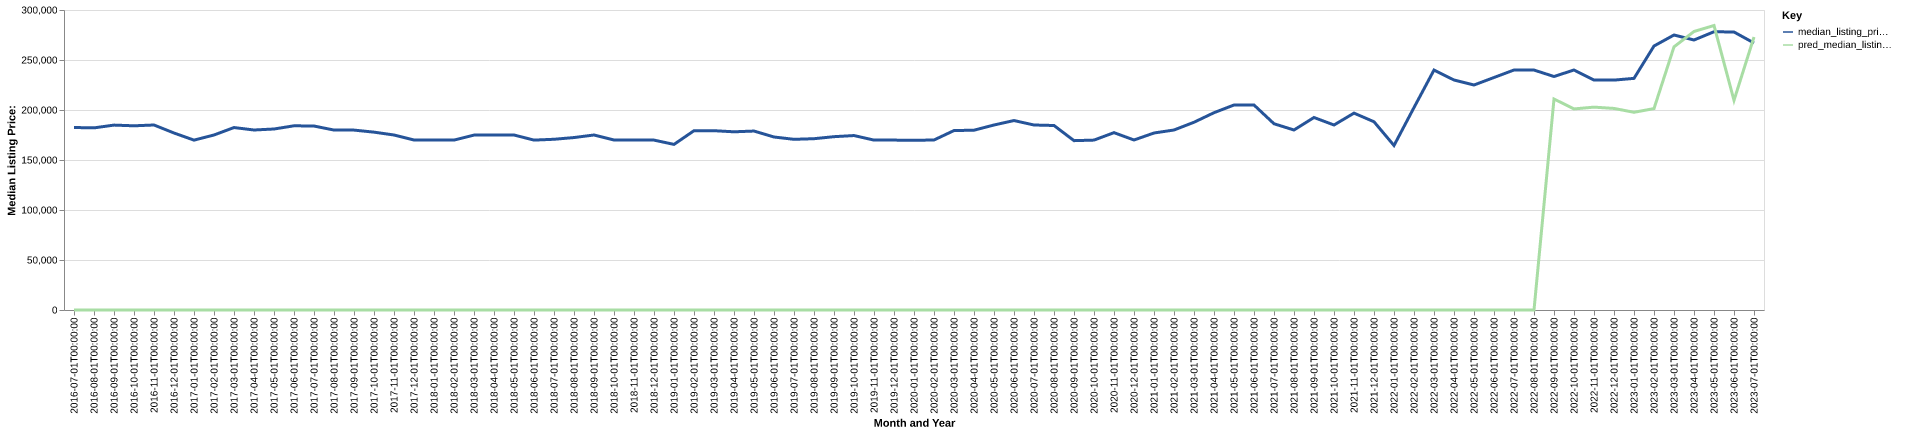

The table this chart was drawn from, first rows:
date, time_idx, median_listing_price, thirty_year_interest_rate_five, month, county_name, active_listing_count, median_days_on_market, pred_median_listing_price, month_year
2016-07-01, 0, 182500, 3.72, 7, Manhattan, KS, 653.0, 66.0, 0, Jul-2016
2016-08-01, 1, 182125, 3.73, 8, Manhattan, KS, 665.0, 72.0, 0, Aug-2016
2016-09-01, 2, 184900, 3.66, 9, Manhattan, KS, 690.0, 72.0, 0, Sep-2016
2016-10-01, 3, 184200, 3.64, 10, Manhattan, KS, 680.0, 74.0, 0, Oct-2016
2016-11-01, 4, 185000, 3.66, 11, Manhattan, KS, 679.0, 81.0, 0, Nov-2016
2016-12-01, 5, 177000, 3.48, 12, Manhattan, KS, 660.0, 87.0, 0, Dec-2016
2017-01-01, 6, 169875, 3.45, 1, Manhattan, KS, 630.0, 92.0, 0, Jan-2017
2017-02-01, 7, 175000, 3.5, 2, Manhattan, KS, 641.0, 84.0, 0, Feb-2017
2017-03-01, 8, 182450, 3.52, 3, Manhattan, KS, 702.0, 61.0, 0, Mar-2017
2017-04-01, 9, 180000, 4.03, 4, Manhattan, KS, 740.0, 60.0, 0, Apr-2017
2017-05-01, 10, 181000, 4.32, 5, Manhattan, KS, 743.0, 66.0, 0, May-2017
2017-06-01, 11, 184200, 4.2, 6, Manhattan, KS, 765.0, 66.0, 0, Jun-2017
2017-07-01, 12, 183975, 4.19, 7, Manhattan, KS, 768.0, 66.0, 0, Jul-2017
2017-08-01, 13, 179950, 4.3, 8, Manhattan, KS, 772.0, 67.0, 0, Aug-2017
2017-09-01, 14, 179900, 4.1, 9, Manhattan, KS, 748.0, 71.0, 0, Sep-2017
2017-10-01, 15, 177855, 4.05, 10, Manhattan, KS, 774.0, 74.0, 0, Oct-2017
2017-11-01, 16, 175000, 3.94, 11, Manhattan, KS, 735.0, 79.0, 0, Nov-2017
2017-12-01, 17, 170000, 4.03, 12, Manhattan, KS, 707.0, 88.0, 0, Dec-2017
2018-01-01, 18, 169900, 3.93, 1, Manhattan, KS, 663.0, 91.0, 0, Jan-2018
2018-02-01, 19, 169923, 3.83, 2, Manhattan, KS, 653.0, 89.0, 0, Feb-2018
2018-03-01, 20, 174900, 3.94, 3, Manhattan, KS, 722.0, 61.0, 0, Mar-2018
2018-04-01, 21, 175000, 3.95, 4, Manhattan, KS, 778.0, 53.0, 0, Apr-2018
2018-05-01, 22, 175000, 3.99, 5, Manhattan, KS, 805.0, 60.0, 0, May-2018
2018-06-01, 23, 169900, 4.15, 6, Manhattan, KS, 810.0, 64.0, 0, Jun-2018
2018-07-01, 24, 170725, 4.4, 7, Manhattan, KS, 770.0, 60.0, 0, Jul-2018
2018-08-01, 25, 172450, 4.46, 8, Manhattan, KS, 771.0, 66.0, 0, Aug-2018
2018-09-01, 26, 175000, 4.58, 9, Manhattan, KS, 766.0, 78.0, 0, Sep-2018
2018-10-01, 27, 170000, 4.66, 10, Manhattan, KS, 734.0, 81.0, 0, Oct-2018
2018-11-01, 28, 170000, 4.62, 11, Manhattan, KS, 714.0, 81.0, 0, Nov-2018
2018-12-01, 29, 169900, 4.54, 12, Manhattan, KS, 675.0, 91.0, 0, Dec-2018
2019-01-01, 30, 165600, 4.6, 1, Manhattan, KS, 645.0, 90.0, 0, Jan-2019
2019-02-01, 31, 179300, 4.72, 2, Manhattan, KS, 696.0, 73.0, 0, Feb-2019
2019-03-01, 32, 179300, 4.9, 3, Manhattan, KS, 719.0, 69.0, 0, Mar-2019
2019-04-01, 33, 178200, 4.94, 4, Manhattan, KS, 736.0, 65.0, 0, Apr-2019
2019-05-01, 34, 178950, 4.75, 5, Manhattan, KS, 756.0, 66.0, 0, May-2019
2019-06-01, 35, 173000, 4.51, 6, Manhattan, KS, 753.0, 68.0, 0, Jun-2019
2019-07-01, 36, 170675, 4.41, 7, Manhattan, KS, 763.0, 72.0, 0, Jul-2019
2019-08-01, 37, 171300, 4.41, 8, Manhattan, KS, 745.0, 74.0, 0, Aug-2019
2019-09-01, 38, 173325, 4.2, 9, Manhattan, KS, 716.0, 76.0, 0, Sep-2019
2019-10-01, 39, 174450, 4.14, 10, Manhattan, KS, 686.0, 79.0, 0, Oct-2019
2019-11-01, 40, 169900, 3.84, 11, Manhattan, KS, 616.0, 80.0, 0, Nov-2019
2019-12-01, 41, 169900, 3.81, 12, Manhattan, KS, 569.0, 84.0, 0, Dec-2019
2020-01-01, 42, 169700, 3.75, 1, Manhattan, KS, 533.0, 86.0, 0, Jan-2020
2020-02-01, 43, 170000, 3.73, 2, Manhattan, KS, 529.0, 72.0, 0, Feb-2020
2020-03-01, 44, 179450, 3.78, 3, Manhattan, KS, 559.0, 59.0, 0, Mar-2020
2020-04-01, 45, 179800, 3.75, 4, Manhattan, KS, 537.0, 58.0, 0, Apr-2020
2020-05-01, 46, 185000, 3.74, 5, Manhattan, KS, 492.0, 67.0, 0, May-2020
2020-06-01, 47, 189450, 3.72, 6, Manhattan, KS, 430.0, 64.0, 0, Jun-2020
2020-07-01, 48, 185000, 3.49, 7, Manhattan, KS, 424.0, 54.0, 0, Jul-2020
2020-08-01, 49, 184500, 3.65, 8, Manhattan, KS, 409.0, 58.0, 0, Aug-2020
2020-09-01, 50, 169350, 3.33, 9, Manhattan, KS, 366.0, 58.0, 0, Sep-2020
2020-10-01, 51, 169900, 3.28, 10, Manhattan, KS, 337.0, 60.0, 0, Oct-2020
2020-11-01, 52, 177350, 3.21, 11, Manhattan, KS, 316.0, 60.0, 0, Nov-2020
2020-12-01, 53, 170000, 3.07, 12, Manhattan, KS, 280.0, 68.0, 0, Dec-2020
2021-01-01, 54, 177000, 2.99, 1, Manhattan, KS, 246.0, 71.0, 0, Jan-2021
2021-02-01, 55, 180000, 2.93, 2, Manhattan, KS, 206.0, 58.0, 0, Feb-2021
2021-03-01, 56, 187750, 2.88, 3, Manhattan, KS, 202.0, 42.0, 0, Mar-2021
2021-04-01, 57, 197300, 2.84, 4, Manhattan, KS, 194.0, 34.0, 0, Apr-2021
2021-05-01, 58, 205000, 2.71, 5, Manhattan, KS, 206.0, 31.0, 0, May-2021
2021-06-01, 59, 205000, 2.79, 6, Manhattan, KS, 242.0, 31.0, 0, Jun-2021
... 25 more rows
